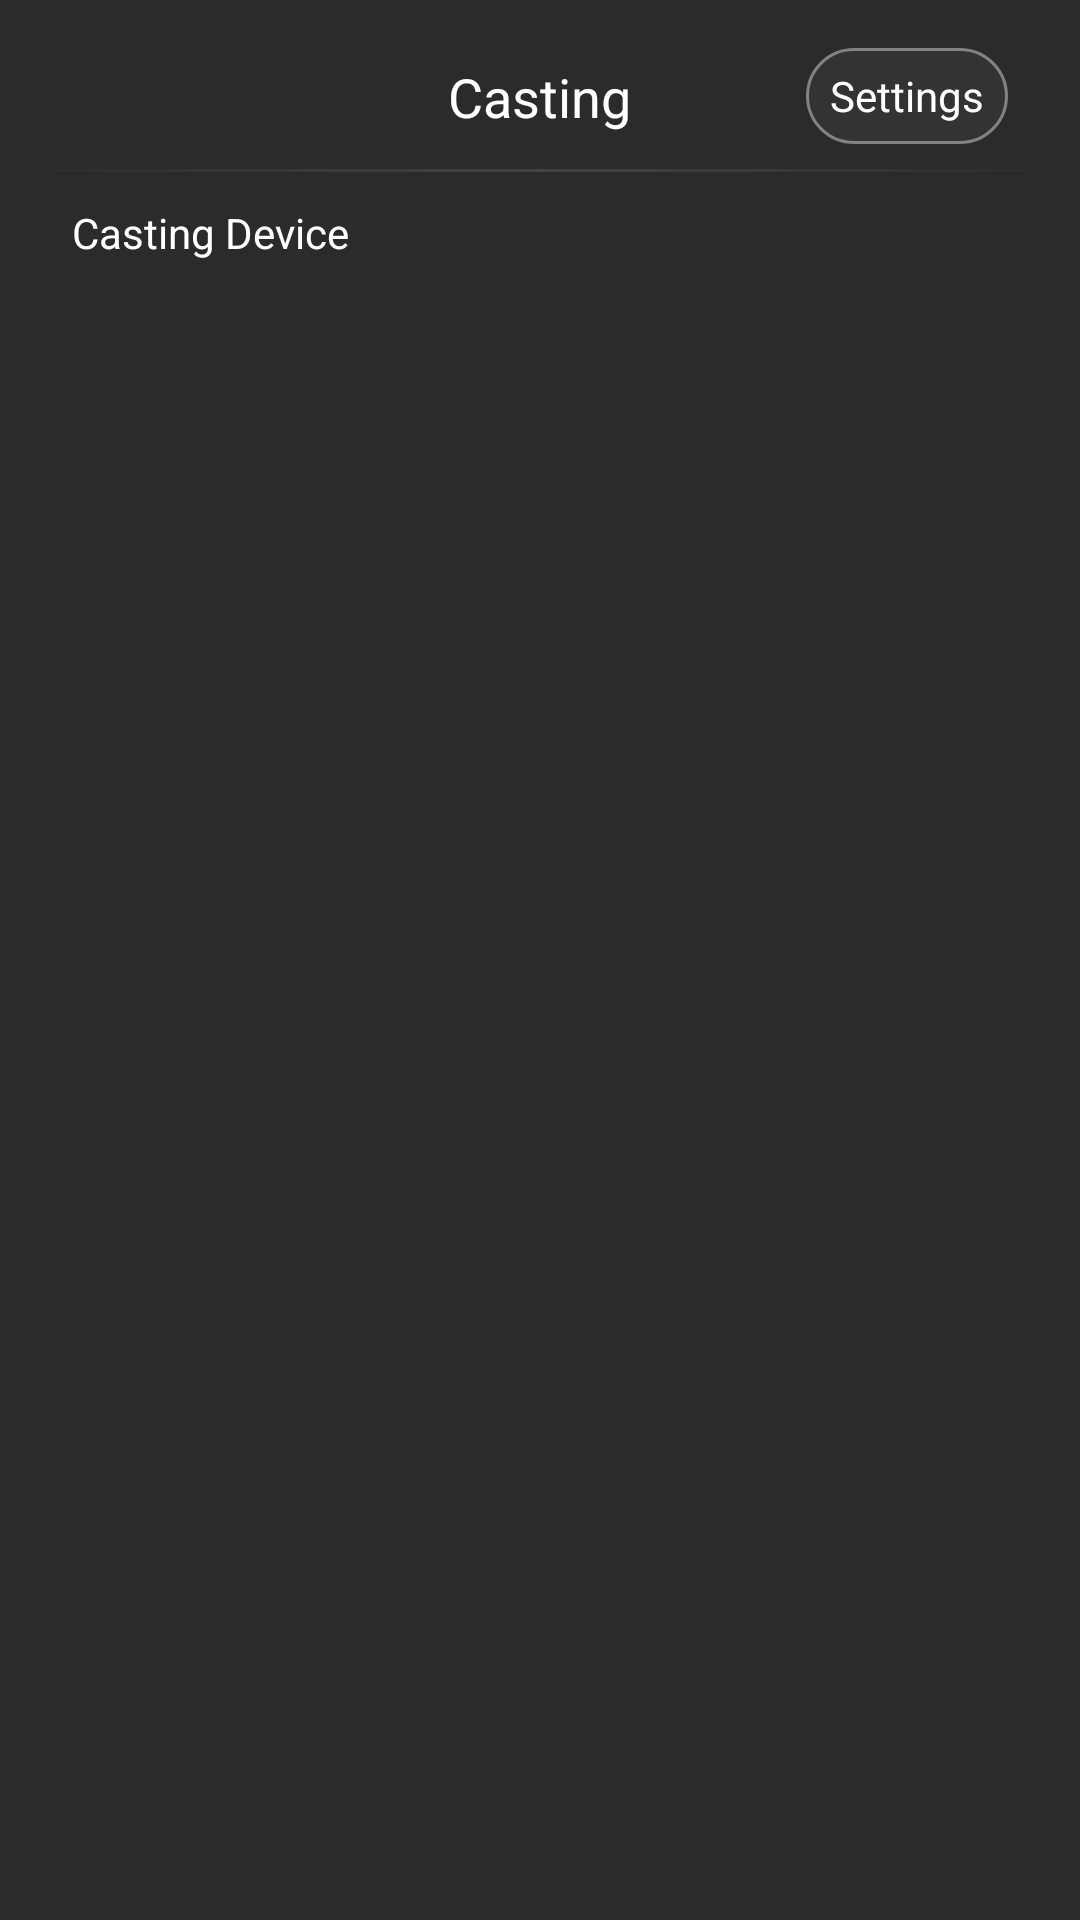

Reconstruct the res/layout file that produces this screen, plus the resources it refers to.
<!-- AndroidManifest.xml: application theme AppTheme -->
<!-- res/layout/activity_pc_view.xml -->
<FrameLayout xmlns:android="http://schemas.android.com/apk/res/android"
    android:layout_width="match_parent"
    android:layout_height="match_parent"
    android:background="@color/backgroud">

    <include
        android:id="@+id/layoutNoConnect"
        layout="@layout/fragment_no_connect"
        android:layout_width="match_parent"
        android:layout_height="match_parent"
        android:visibility="invisible" />

    <RelativeLayout
        android:id="@+id/layoutContent"
        android:layout_width="match_parent"
        android:layout_height="match_parent">

        <TextView
            android:id="@+id/tvMirrorDevice"
            android:layout_width="wrap_content"
            android:layout_height="wrap_content"
            android:layout_marginStart="24dp"
            android:layout_marginTop="68dp"
            android:text="@string/MirrorDevice"
            android:textColor="@color/white"
            android:textSize="@dimen/sp_14" />

        <androidx.recyclerview.widget.RecyclerView
            android:id="@+id/recyclerView"
            android:layout_width="match_parent"
            android:paddingHorizontal="10dp"
            android:layout_height="match_parent"
            android:layout_marginTop="100dp" />

        <LinearLayout
            android:layout_width="match_parent"
            android:layout_height="match_parent"
            android:orientation="vertical">

            <TextView
                android:id="@+id/tvTitle"
                android:layout_width="wrap_content"
                android:layout_height="wrap_content"
                android:layout_gravity="center_horizontal"
                android:layout_marginTop="20dp"
                android:text="@string/Mirror"
                android:textColor="@color/white"
                android:textSize="@dimen/sp_18" />

            <View
                android:layout_width="match_parent"
                android:layout_height="1dp"
                android:layout_marginTop="12dp"
                android:background="@drawable/bg_pc_view_line" />
        </LinearLayout>
    </RelativeLayout>

    <TextView
        android:id="@+id/btnSetting"
        android:layout_width="wrap_content"
        android:layout_height="32dp"
        android:layout_gravity="end|top"
        android:layout_marginTop="16dp"
        android:layout_marginEnd="24dp"
        android:background="@drawable/bg_btn_go_setting"
        android:gravity="center"
        android:minWidth="60dp"
        android:paddingHorizontal="8dp"
        android:text="@string/Setting"
        android:textColor="@color/white"
        android:textSize="@dimen/sp_14" />
</FrameLayout>
<!-- res/layout/fragment_no_connect.xml (included above) -->
<?xml version="1.0" encoding="utf-8"?>
<RelativeLayout xmlns:android="http://schemas.android.com/apk/res/android"
    android:layout_width="match_parent"
    android:layout_height="match_parent">

    <LinearLayout
        android:layout_width="wrap_content"
        android:layout_height="wrap_content"
        android:layout_centerInParent="true"
        android:gravity="center"
        android:orientation="vertical">

        <ImageView
            android:layout_width="wrap_content"
            android:layout_height="wrap_content"
            android:src="@drawable/ic_connect_wifi" />

        <LinearLayout
            android:id="@+id/layoutNotConnect"
            android:layout_width="wrap_content"
            android:layout_height="wrap_content"
            android:layout_marginTop="40dp"
            android:gravity="center_vertical"
            android:orientation="horizontal">

            <TextView
                android:id="@+id/tvScannerNoConnected"
                android:layout_width="wrap_content"
                android:layout_height="wrap_content"
                android:text="@string/NetNoConnect"
                android:textColor="#D97A42"
                android:textSize="@dimen/sp_24" />

            <ImageView
                android:layout_width="wrap_content"
                android:layout_height="wrap_content"
                android:layout_marginStart="4dp"
                android:src="@drawable/ic_connect_more" />
        </LinearLayout>

        <TextView
            android:id="@+id/tvConnectWIFI"
            android:layout_width="wrap_content"
            android:layout_height="wrap_content"
            android:layout_marginHorizontal="100dp"
            android:layout_marginTop="20dp"
            android:gravity="center"
            android:text="@string/NetConnectTip"
            android:textColor="@color/white"
            android:textSize="@dimen/sp_14" />
    </LinearLayout>
</RelativeLayout>
<!-- resources referenced by this layout -->
<resources>
  <color name="backgroud">#2B2B2B</color>
  <color name="white">#FFFFFF</color>
  <dimen name="sp_14">14dp</dimen>
  <dimen name="sp_18">18dp</dimen>
  <dimen name="sp_24">24dp</dimen>
  <!-- drawable bg_btn_go_setting (drawable) -->
  <?xml version="1.0" encoding="utf-8"?>
  <shape xmlns:android="http://schemas.android.com/apk/res/android">
      <corners android:radius="20dp" />
      <solid android:color="#66404040"/>
      <stroke android:width="1dp" android:color="#66ffffff"/>
  </shape>
  <!-- drawable bg_pc_view_line (drawable) -->
  <?xml version="1.0" encoding="utf-8"?>
  <shape xmlns:android="http://schemas.android.com/apk/res/android">
      <gradient
          android:centerColor="#434343"
          android:endColor="#00434343"
          android:startColor="#00434343" />
  </shape>
  <!-- drawable ic_connect_more: png bitmap (drawable-xxhdpi, 2520 bytes) -->
  <!-- drawable ic_connect_wifi: png bitmap (drawable-xxhdpi, 183721 bytes) -->
  <string name="Mirror">Casting</string>
  <string name="MirrorDevice">Casting Device</string>
  <string name="NetConnectTip">Connect the casting device and the receiving device to the same Wi-Fi network. It is recommended to use the scanner\'s Wi-Fi.</string>
  <string name="NetNoConnect">No Network Connection</string>
  <string name="Setting">Settings</string>
  <style name="AppTheme" parent="AppBaseTheme">
          
          <item name="android:windowActionBar">false</item>
          <item name="android:windowNoTitle">true</item>
          <item name="android:windowBackground">@android:color/transparent</item>
          <item name="android:windowFullscreen">true</item>
          <item name="android:navigationBarColor">@android:color/transparent</item>
          <item name="android:windowTranslucentStatus">true</item>
          <item name="android:fitsSystemWindows">false</item>
      </style>
  <style name="AppBaseTheme" parent="Theme.AppCompat.Light.NoActionBar">
          
      </style>
</resources>
